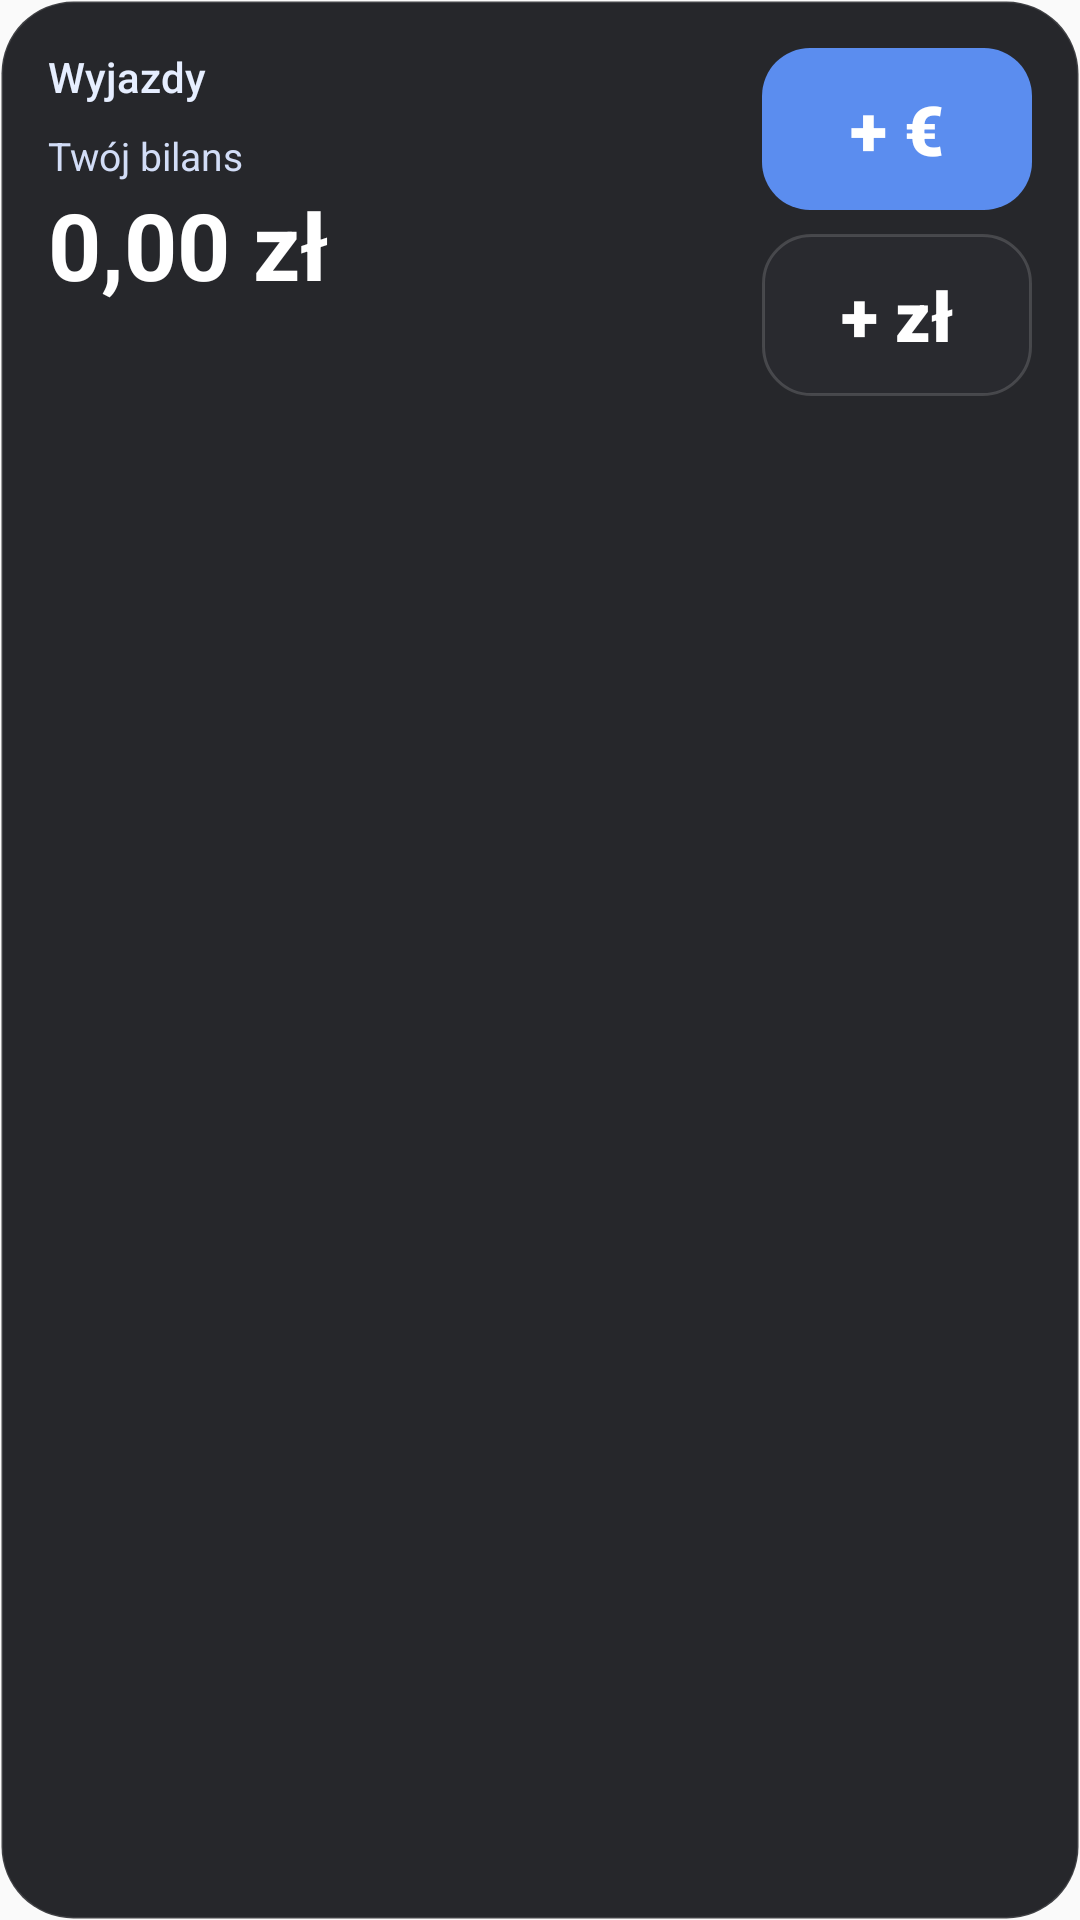

The Android layout XML behind this screen, and the referenced resources:
<!-- AndroidManifest.xml: application theme AppTheme -->
<!-- res/layout/widget_balance.xml -->
<?xml version="1.0" encoding="utf-8"?>
<LinearLayout xmlns:android="http://schemas.android.com/apk/res/android"
    android:id="@+id/widget_root" android:layout_width="match_parent" android:layout_height="match_parent"
    android:orientation="vertical" android:padding="16dp" android:background="@drawable/wbg_dark">

    <LinearLayout android:layout_width="match_parent" android:layout_height="wrap_content" android:orientation="horizontal">
        <LinearLayout android:layout_width="0dp" android:layout_height="wrap_content" android:layout_weight="1" android:orientation="vertical">
            <TextView android:id="@+id/trip_title" android:layout_width="wrap_content" android:layout_height="wrap_content"
                android:text="Wyjazdy" android:textColor="#E6EEFF" android:textSize="14sp" android:fontFamily="sans-serif-medium"
                android:maxLines="1" android:ellipsize="end" />
            <TextView android:id="@+id/balance_label" android:layout_width="wrap_content" android:layout_height="wrap_content"
                android:layout_marginTop="8dp" android:text="Twój bilans" android:textColor="#D2DDF7" android:textSize="13sp" />
            <TextView android:id="@+id/balance_value" android:layout_width="wrap_content" android:layout_height="wrap_content"
                android:text="0,00 zł" android:textColor="#FFFFFF" android:textSize="31sp" android:fontFamily="sans-serif" android:textStyle="bold" android:maxLines="1" />
            <TextView android:id="@+id/balance_hint" android:layout_width="wrap_content" android:layout_height="wrap_content"
                android:textColor="#D2DDF7" android:textSize="13sp" android:maxLines="2" />
        </LinearLayout>
        <LinearLayout android:id="@+id/buttons" android:layout_width="wrap_content" android:layout_height="wrap_content"
            android:layout_marginStart="12dp" android:orientation="vertical">
            <TextView android:id="@+id/btn_foreign" android:layout_width="90dp" android:layout_height="54dp" android:gravity="center"
                android:text="+ €" android:textSize="23sp" android:fontFamily="sans-serif-black" android:textColor="#FFFFFF"
                android:background="@drawable/wbtn_accent" />
            <TextView android:id="@+id/btn_pln" android:layout_width="90dp" android:layout_height="54dp" android:layout_marginTop="8dp"
                android:gravity="center" android:text="+ zł" android:textSize="23sp" android:fontFamily="sans-serif-black"
                android:textColor="#FFFFFF" android:background="@drawable/wbtn_gray_d" />
        </LinearLayout>
    </LinearLayout>

    <LinearLayout android:id="@+id/row1" android:layout_width="match_parent" android:layout_height="wrap_content" android:layout_marginTop="12dp" android:orientation="horizontal">
        <TextView android:id="@+id/row1_title" android:layout_width="0dp" android:layout_height="wrap_content" android:layout_weight="1" android:textColor="#FFFFFF" android:textSize="14sp" android:maxLines="1" android:ellipsize="end" />
        <TextView android:id="@+id/row1_amount" android:layout_width="wrap_content" android:layout_height="wrap_content" android:layout_marginStart="10dp" android:textColor="#FFFFFF" android:textSize="14sp" android:fontFamily="sans-serif-medium" android:maxLines="1" />
    </LinearLayout>
    <LinearLayout android:id="@+id/row2" android:layout_width="match_parent" android:layout_height="wrap_content" android:layout_marginTop="6dp" android:orientation="horizontal">
        <TextView android:id="@+id/row2_title" android:layout_width="0dp" android:layout_height="wrap_content" android:layout_weight="1" android:textColor="#FFFFFF" android:textSize="14sp" android:maxLines="1" android:ellipsize="end" />
        <TextView android:id="@+id/row2_amount" android:layout_width="wrap_content" android:layout_height="wrap_content" android:layout_marginStart="10dp" android:textColor="#FFFFFF" android:textSize="14sp" android:fontFamily="sans-serif-medium" android:maxLines="1" />
    </LinearLayout>
    <LinearLayout android:id="@+id/row3" android:layout_width="match_parent" android:layout_height="wrap_content" android:layout_marginTop="6dp" android:orientation="horizontal">
        <TextView android:id="@+id/row3_title" android:layout_width="0dp" android:layout_height="wrap_content" android:layout_weight="1" android:textColor="#FFFFFF" android:textSize="14sp" android:maxLines="1" android:ellipsize="end" />
        <TextView android:id="@+id/row3_amount" android:layout_width="wrap_content" android:layout_height="wrap_content" android:layout_marginStart="10dp" android:textColor="#FFFFFF" android:textSize="14sp" android:fontFamily="sans-serif-medium" android:maxLines="1" />
    </LinearLayout>
    <LinearLayout android:id="@+id/row4" android:layout_width="match_parent" android:layout_height="wrap_content" android:layout_marginTop="6dp" android:orientation="horizontal">
        <TextView android:id="@+id/row4_title" android:layout_width="0dp" android:layout_height="wrap_content" android:layout_weight="1" android:textColor="#FFFFFF" android:textSize="14sp" android:maxLines="1" android:ellipsize="end" />
        <TextView android:id="@+id/row4_amount" android:layout_width="wrap_content" android:layout_height="wrap_content" android:layout_marginStart="10dp" android:textColor="#FFFFFF" android:textSize="14sp" android:fontFamily="sans-serif-medium" android:maxLines="1" />
    </LinearLayout>
    <LinearLayout android:id="@+id/row5" android:layout_width="match_parent" android:layout_height="wrap_content" android:layout_marginTop="6dp" android:orientation="horizontal">
        <TextView android:id="@+id/row5_title" android:layout_width="0dp" android:layout_height="wrap_content" android:layout_weight="1" android:textColor="#FFFFFF" android:textSize="14sp" android:maxLines="1" android:ellipsize="end" />
        <TextView android:id="@+id/row5_amount" android:layout_width="wrap_content" android:layout_height="wrap_content" android:layout_marginStart="10dp" android:textColor="#FFFFFF" android:textSize="14sp" android:fontFamily="sans-serif-medium" android:maxLines="1" />
    </LinearLayout>
</LinearLayout>
<!-- resources referenced by this layout -->
<resources>
  <!-- drawable wbg_dark (drawable) -->
  <?xml version="1.0" encoding="utf-8"?>
  <shape xmlns:android="http://schemas.android.com/apk/res/android" android:shape="rectangle">
      <solid android:color="#F51E1F23"/><stroke android:width="1dp" android:color="#1FFFFFFF"/>
      <corners android:radius="24dp"/>
  </shape>
  <!-- drawable wbtn_accent (drawable) -->
  <?xml version="1.0" encoding="utf-8"?>
  <shape xmlns:android="http://schemas.android.com/apk/res/android" android:shape="rectangle">
      <solid android:color="#5B8DEF"/>
      <corners android:radius="16dp"/>
  </shape>
  <!-- drawable wbtn_gray_d (drawable) -->
  <?xml version="1.0" encoding="utf-8"?>
  <shape xmlns:android="http://schemas.android.com/apk/res/android" android:shape="rectangle">
      <solid android:color="#33373B42"/><stroke android:width="1dp" android:color="#26FFFFFF"/>
      <corners android:radius="16dp"/>
  </shape>
  <style name="AppTheme" parent="Theme.AppCompat.DayNight.NoActionBar">
          <item name="colorPrimary">@color/colorPrimary</item>
          <item name="colorPrimaryDark">@color/colorPrimaryDark</item>
          <item name="colorAccent">@color/colorAccent</item>
      </style>
  <color name="colorPrimary">#2457F5</color>
  <color name="colorPrimaryDark">#1A3FB8</color>
  <color name="colorAccent">#FF8A3D</color>
</resources>
